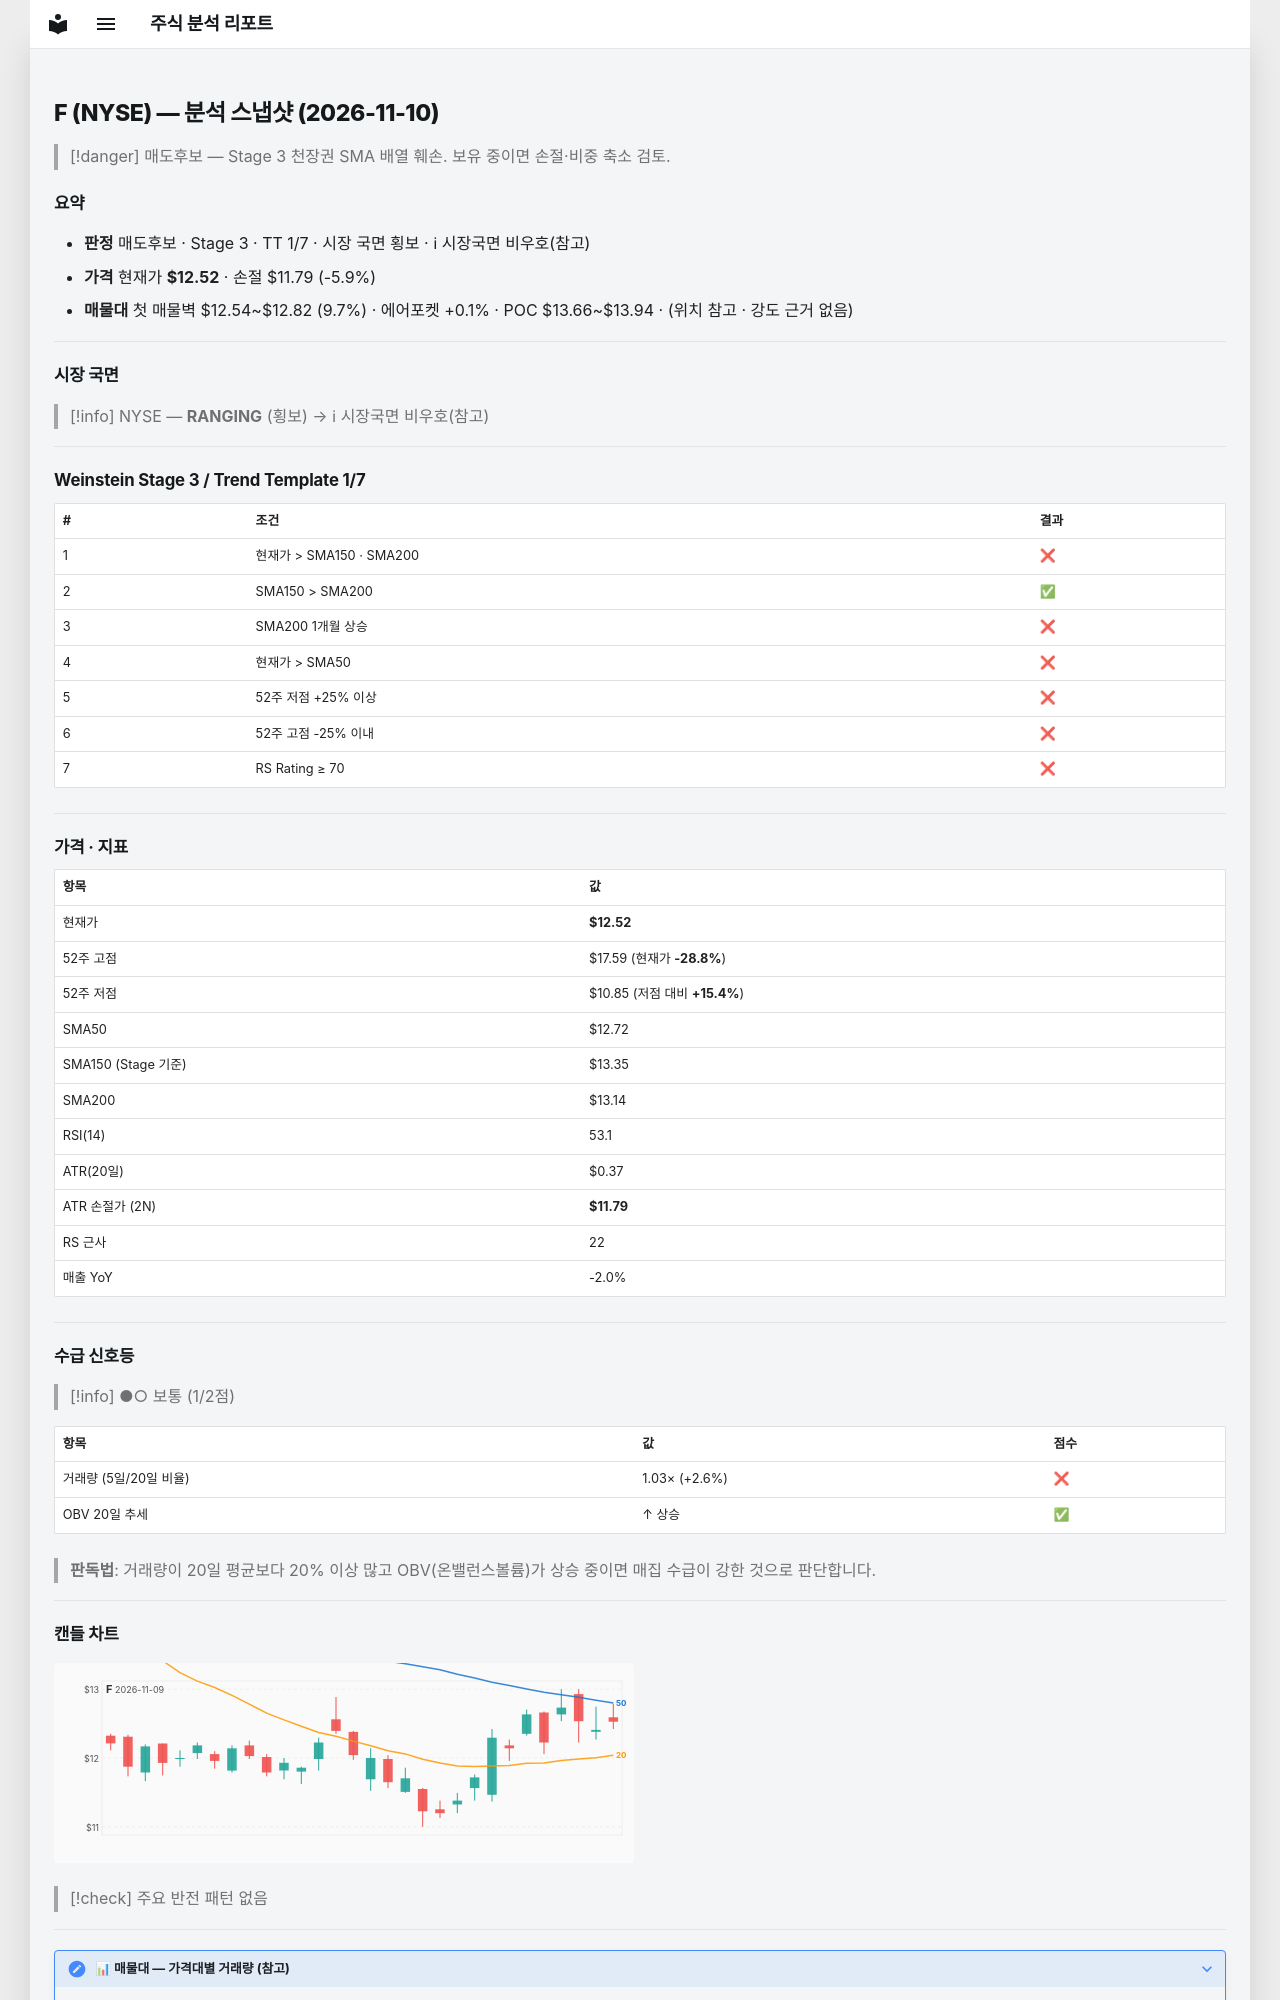

repository: soloandco/stock-reports · page: snapshots/F-2026-11-10/index.html · generator: mkdocs

---
type: analysis-snapshot
title: F 분석 스냅샷
ticker: F
market: NYSE
created: 2026-11-10
updated: 2026-11-10
bar-date: 2026-11-09
verdict: 매도후보
real-rr: 2.88
sma50-gap-pct: -1.5
weekly-position: 저항대아래
weekly-overhead-price: 14.64
weekly-overhead-pct: 16.9
stage: 3
trend-template-score: 1
tt-max: 7
ma-set: sma-50-150-200
price: 12.524999618530273
stop-price: 11.789592689279534
market-regime: RANGING
supply-demand-score: 1/2
supply-demand-label: 보통
status: tracking
tags:
  - stock-agent
  - watchlist
  - F
  - analysis
related:
  - "[[analysis-template]]"
---

# F (NYSE) — 분석 스냅샷 (2026-11-10)

> [!danger] 매도후보 — Stage 3 천장권
> SMA 배열 훼손. 보유 중이면 손절·비중 축소 검토.

## 요약

- **판정** 매도후보 · Stage 3 · TT 1/7 · 시장 국면 횡보 · ℹ 시장국면 비우호(참고)
- **가격** 현재가 **$12.52** · 손절 $11.79 (-5.9%)
- **매물대** 첫 매물벽 $12.54~$12.82 (9.7%) · 에어포켓 +0.1% · POC $13.66~$13.94 · (위치 참고 · 강도 근거 없음)

---

## 시장 국면

> [!info] NYSE — **RANGING** (횡보) → ℹ 시장국면 비우호(참고)

---

## Weinstein Stage 3 / Trend Template 1/7

| # | 조건 | 결과 |
|---|------|------|
| 1 | 현재가 > SMA150 · SMA200 | ❌ |
| 2 | SMA150 > SMA200 | ✅ |
| 3 | SMA200 1개월 상승 | ❌ |
| 4 | 현재가 > SMA50 | ❌ |
| 5 | 52주 저점 +25% 이상 | ❌ |
| 6 | 52주 고점 -25% 이내 | ❌ |
| 7 | RS Rating ≥ 70 | ❌ |

---

## 가격 · 지표

| 항목 | 값 |
|------|---|
| 현재가 | **$12.52** |
| 52주 고점 | $17.59 (현재가 **-28.8%**) |
| 52주 저점 | $10.85 (저점 대비 **+15.4%**) |
| SMA50 | $12.72 |
| SMA150 (Stage 기준) | $13.35 |
| SMA200 | $13.14 |
| RSI(14) | 53.1 |
| ATR(20일) | $0.37 |
| ATR 손절가 (2N) | **$11.79** |
| RS 근사 | 22 |
| 매출 YoY | -2.0% |

---
## 수급 신호등

> [!info] ●○ 보통 (1/2점)

| 항목 | 값 | 점수 |
|------|------|------|
| 거래량 (5일/20일 비율) | 1.03× (+2.6%) | ❌ |
| OBV 20일 추세 | ↑ 상승 | ✅ |

> **판독법**: 거래량이 20일 평균보다 20% 이상 많고 OBV(온밸런스볼륨)가 상승 중이면 매집 수급이 강한 것으로 판단합니다.

---
